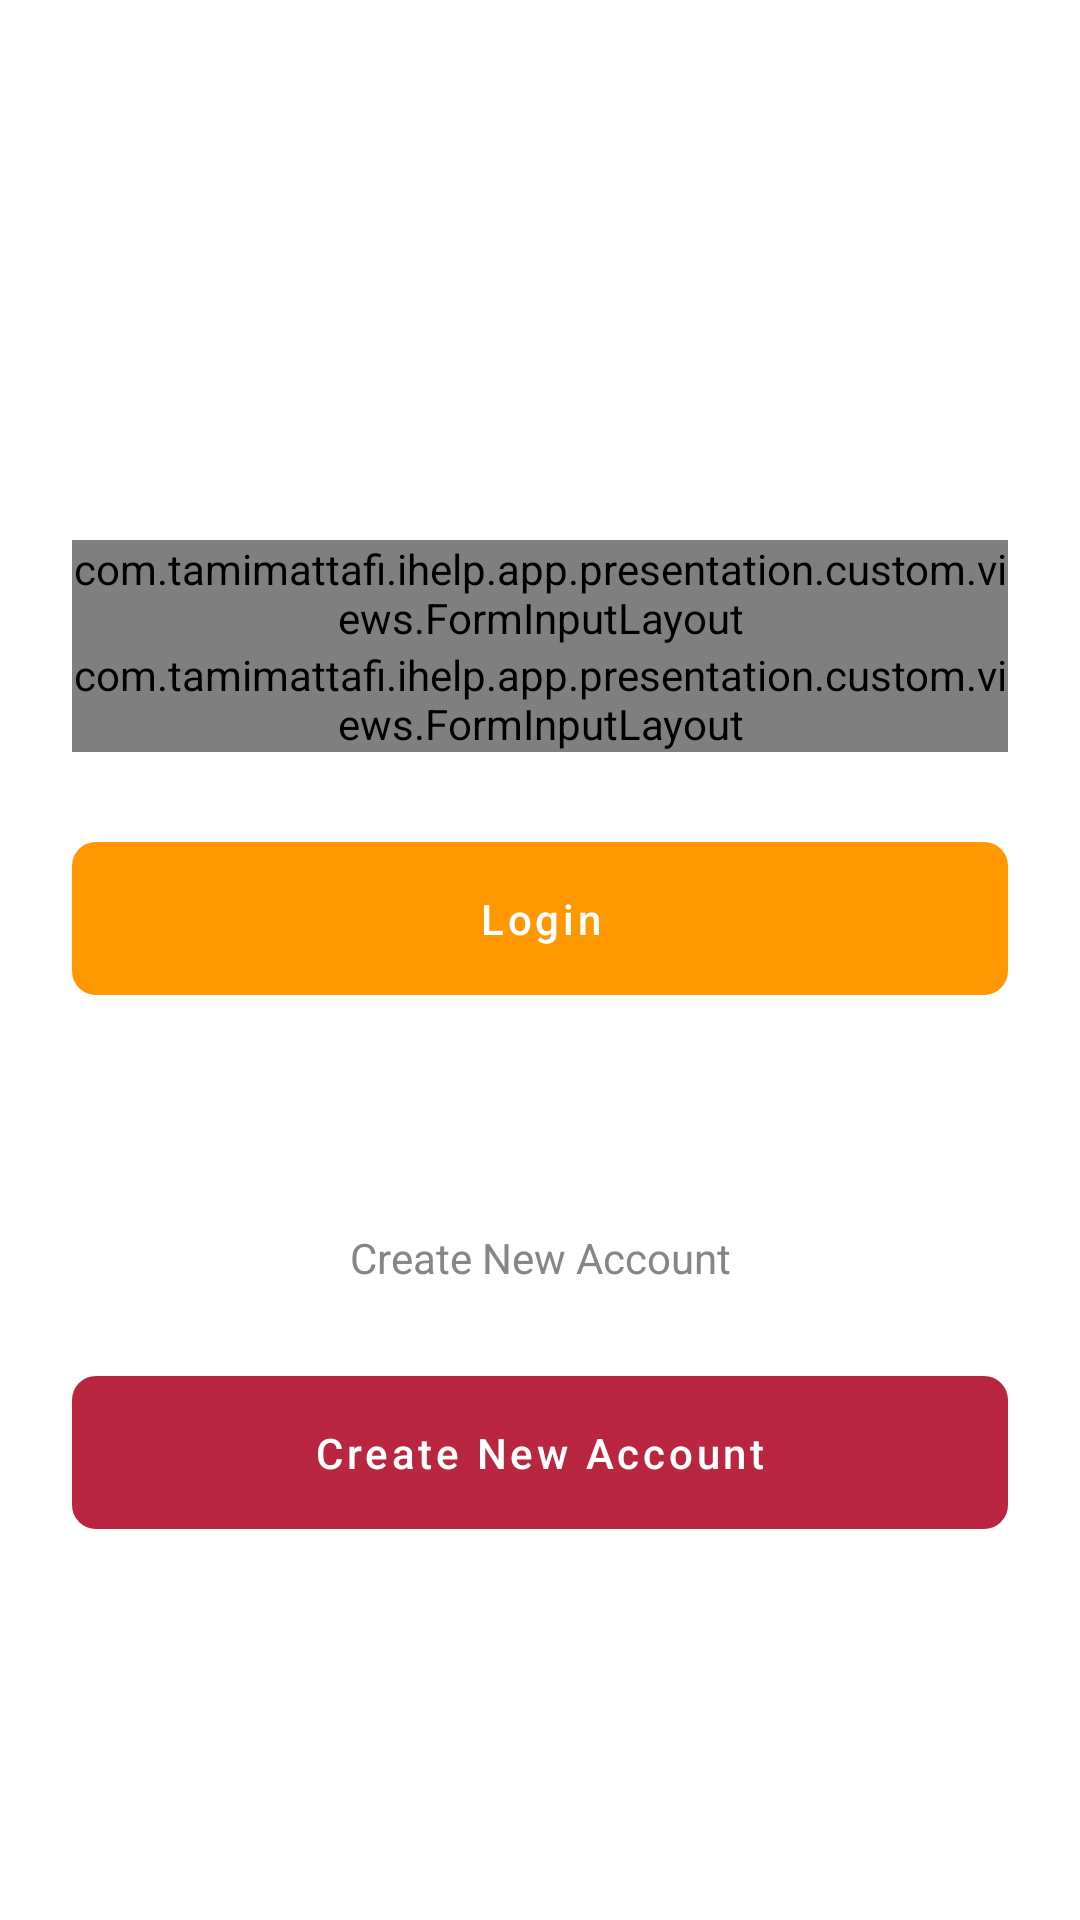

Produce the Android XML layout that renders to this screen, including the resource entries it uses.
<!-- AndroidManifest.xml: application theme AppTheme -->
<!-- res/layout/fragment_confirmation.xml -->
<?xml version="1.0" encoding="utf-8"?>
<ScrollView
        android:background="@color/colorForeground"
        xmlns:android="http://schemas.android.com/apk/res/android"
        android:layout_width="match_parent"
        xmlns:app="http://schemas.android.com/apk/res-auto"
        android:fillViewport="true"
        android:layout_height="match_parent"
        android:fitsSystemWindows="true">

    <LinearLayout
        android:gravity="center"
        android:orientation="vertical"
        android:layout_width="match_parent"
        android:layout_height="wrap_content"
        android:paddingTop="56dp"
        android:paddingLeft="24dp"
        android:paddingRight="24dp">

        <com.tamimattafi.ihelp.app.presentation.custom.views.FormInputLayout
                style="@style/Widget.Design.TextInputLayout"
                android:layout_width="match_parent"
                android:layout_height="wrap_content"
                android:id="@+id/usernameLayout"
                app:hintTextColor="@color/colorGrayDark"
                android:textColorHint="@color/colorGrayLight">
            <com.tamimattafi.ihelp.app.presentation.custom.views.FormEditText
                    android:textColor="@color/colorGrayDark"
                    android:id="@+id/username"
                    android:textSize="14sp"
                    android:background="@drawable/background_edit_text_field"
                    android:layout_width="match_parent"
                    android:layout_height="wrap_content"
                    android:inputType="textEmailAddress"
                    android:hint="@string/email" />
        </com.tamimattafi.ihelp.app.presentation.custom.views.FormInputLayout>

        <com.tamimattafi.ihelp.app.presentation.custom.views.FormInputLayout
                style="@style/Widget.Design.TextInputLayout"
                app:hintTextColor="@color/colorGrayDark"
                android:textColorHint="@color/colorGrayLight"
                android:id="@+id/passwordLayout"
                android:layout_width="match_parent"
                android:layout_height="wrap_content">
            <com.tamimattafi.ihelp.app.presentation.custom.views.FormEditText
                    android:textSize="14sp"
                    android:textColor="@color/colorGrayDark"
                    android:background="@drawable/background_edit_text_field"
                    android:id="@+id/password"
                      android:layout_width="match_parent"
                      android:layout_height="wrap_content"
                      android:inputType="textPassword"
                      android:hint="@string/password"/>
        </com.tamimattafi.ihelp.app.presentation.custom.views.FormInputLayout>

        <com.google.android.material.button.MaterialButton
                style="@style/MaterialButtonAccent"
            android:id="@+id/login"
            android:layout_width="fill_parent"
            android:layout_height="wrap_content"
            android:layout_marginTop="24dp"
            android:layout_marginBottom="24dp"
            android:padding="16dp"
            android:text="@string/login"/>

        <TextView
                android:layout_marginTop="48dp"
                android:layout_marginBottom="24dp"
                android:gravity="center"
                android:textColor="@color/colorGrayLight"
                android:text="@string/create_new_account"
                android:layout_width="match_parent"
                android:layout_height="wrap_content"/>

        <com.google.android.material.button.MaterialButton
                style="@style/MaterialButtonRed"
                android:id="@+id/register"
                android:layout_width="fill_parent"
                android:layout_height="wrap_content"
                android:padding="16dp"
                android:text="@string/create_new_account"/>
    </LinearLayout>
</ScrollView>
<!-- resources referenced by this layout -->
<resources>
  <color name="colorForeground">#FFFFFF</color>
  <color name="colorGrayDark">#212121</color>
  <color name="colorGrayLight">#868686</color>
  <!-- drawable background_edit_text_field (drawable) -->
  <?xml version="1.0" encoding="utf-8"?>
  <layer-list xmlns:android="http://schemas.android.com/apk/res/android">
      <item android:top="4dp" android:bottom="4dp">
          <shape android:shape="rectangle">
              <solid android:color="@color/colorGrayLighter"/>
              <corners android:radius="8dp"/>
              <padding android:top="22dp" android:bottom="22dp" android:left="24dp" android:right="24dp"/>
          </shape>
      </item>
  </layer-list>
  <string name="create_new_account">Create New Account</string>
  <string name="email">Email</string>
  <string name="login">Login</string>
  <string name="password">Password</string>
  <style name="MaterialButtonAccent" parent="MaterialButton">
          <item name="backgroundTint">@color/accent_button_disable</item>
      </style>
  <style name="MaterialButtonRed" parent="MaterialButton">
          <item name="backgroundTint">@color/colorLightRed</item>
      </style>
  <style name="AppTheme" parent="Theme.MaterialComponents.NoActionBar">
          <item name="android:windowBackground">@color/colorBackground</item>
          <item name="colorPrimary">@color/colorPrimary</item>
          <item name="colorPrimaryDark">@color/colorPrimaryDark</item>
          <item name="colorAccent">@color/colorAccent</item>
      </style>
  <color name="colorGrayLighter">#EEEEEE</color>
  <style name="MaterialButton" parent="Widget.MaterialComponents.Button.UnelevatedButton">
          <item name="iconTint">@color/colorForeground</item>
          <item name="android:textColor">@color/colorForeground</item>
          <item name="cornerRadius">8dp</item>
          <item name="android:padding">10dp</item>
          <item name="android:textSize">14sp</item>
          <item name="android:textAllCaps">false</item>
      </style>
  <color name="colorLightRed">#BA2540</color>
  <color name="colorBackground">#EBEBEB</color>
  <color name="colorPrimary">#3A8CC8</color>
  <color name="colorPrimaryDark">#175893</color>
  <color name="colorAccent">#FF9800</color>
</resources>
